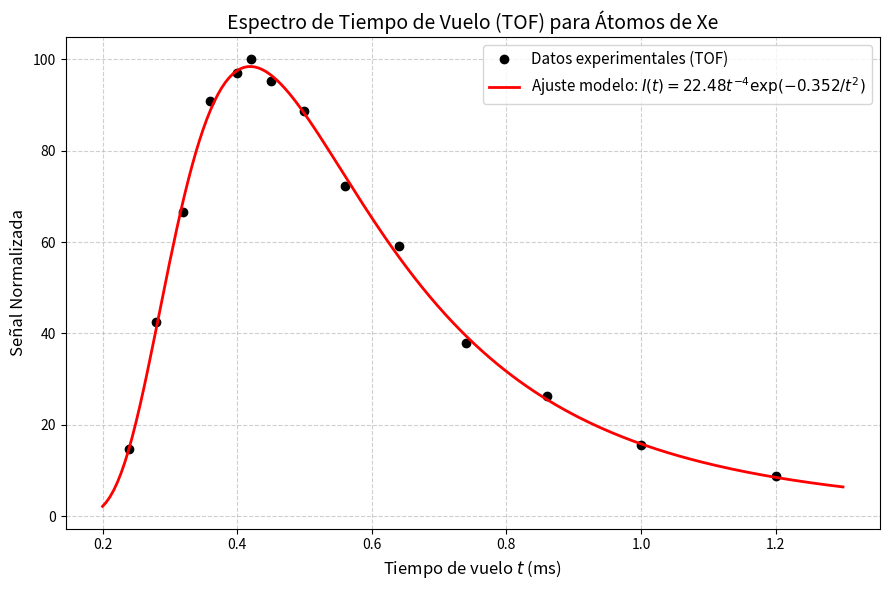

Source code (Python):
import numpy as np
import matplotlib.pyplot as plt
from scipy.optimize import curve_fit


t_datos = np.array([0.24, 0.28, 0.32, 0.36, 0.40, 0.42, 0.45, 0.50, 0.56, 0.64, 0.74, 0.86, 1.00, 1.20])
senal_datos = np.array([14.6, 42.4, 66.5, 90.9, 97.1, 100.0, 95.3, 88.8, 72.2, 59.1, 37.9, 26.3, 15.5, 8.7])


def modelo_TOF(t, C, b):
    return C * (t**-4) * np.exp(-b / t**2)


parametros_optimos, covarianza = curve_fit(modelo_TOF, t_datos, senal_datos, p0=[20, 0.35])
C_opt, b_opt = parametros_optimos

# Incertidumbres de los parámetros: raíz de la diagonal de la matriz de covarianza
sigma_C, sigma_b = np.sqrt(np.diag(covarianza))

# Bondad de ajuste
residuos = senal_datos - modelo_TOF(t_datos, C_opt, b_opt)
ss_res = np.sum(residuos**2)
ss_tot = np.sum((senal_datos - np.mean(senal_datos)) ** 2)
r2 = 1 - ss_res / ss_tot


print("=== RESULTADOS DEL AJUSTE ===")
print(f"Parámetro óptimo C: {C_opt:.4f} ± {sigma_C:.4f}")
print(f"Parámetro óptimo b: {b_opt:.4f} ± {sigma_b:.4f} ms²")
print(f"Coeficiente de determinación R²: {r2:.4f}")
print("=============================")


t_continuo = np.linspace(0.2, 1.3, 200)
senal_ajustada = modelo_TOF(t_continuo, C_opt, b_opt)

# Configuración del gráfico
plt.figure(figsize=(9, 6))


plt.plot(t_datos, senal_datos, 'ko', label='Datos experimentales (TOF)')
plt.plot(t_continuo, senal_ajustada, 'r-', linewidth=2, 
         label=rf'Ajuste modelo: $I(t) = {C_opt:.2f} t^{{-4}} \exp(-{b_opt:.3f}/t^2)$')

# Detalles estéticos
plt.title('Espectro de Tiempo de Vuelo (TOF) para Átomos de Xe', fontsize=14)
plt.xlabel('Tiempo de vuelo $t$ (ms)', fontsize=12)
plt.ylabel('Señal Normalizada', fontsize=12)
plt.grid(True, linestyle='--', alpha=0.6)
plt.legend(fontsize=11)

plt.tight_layout()
plt.savefig('espectro_tof_xenon.png', dpi=300)

# Mostrar el gráfico final
plt.show()
